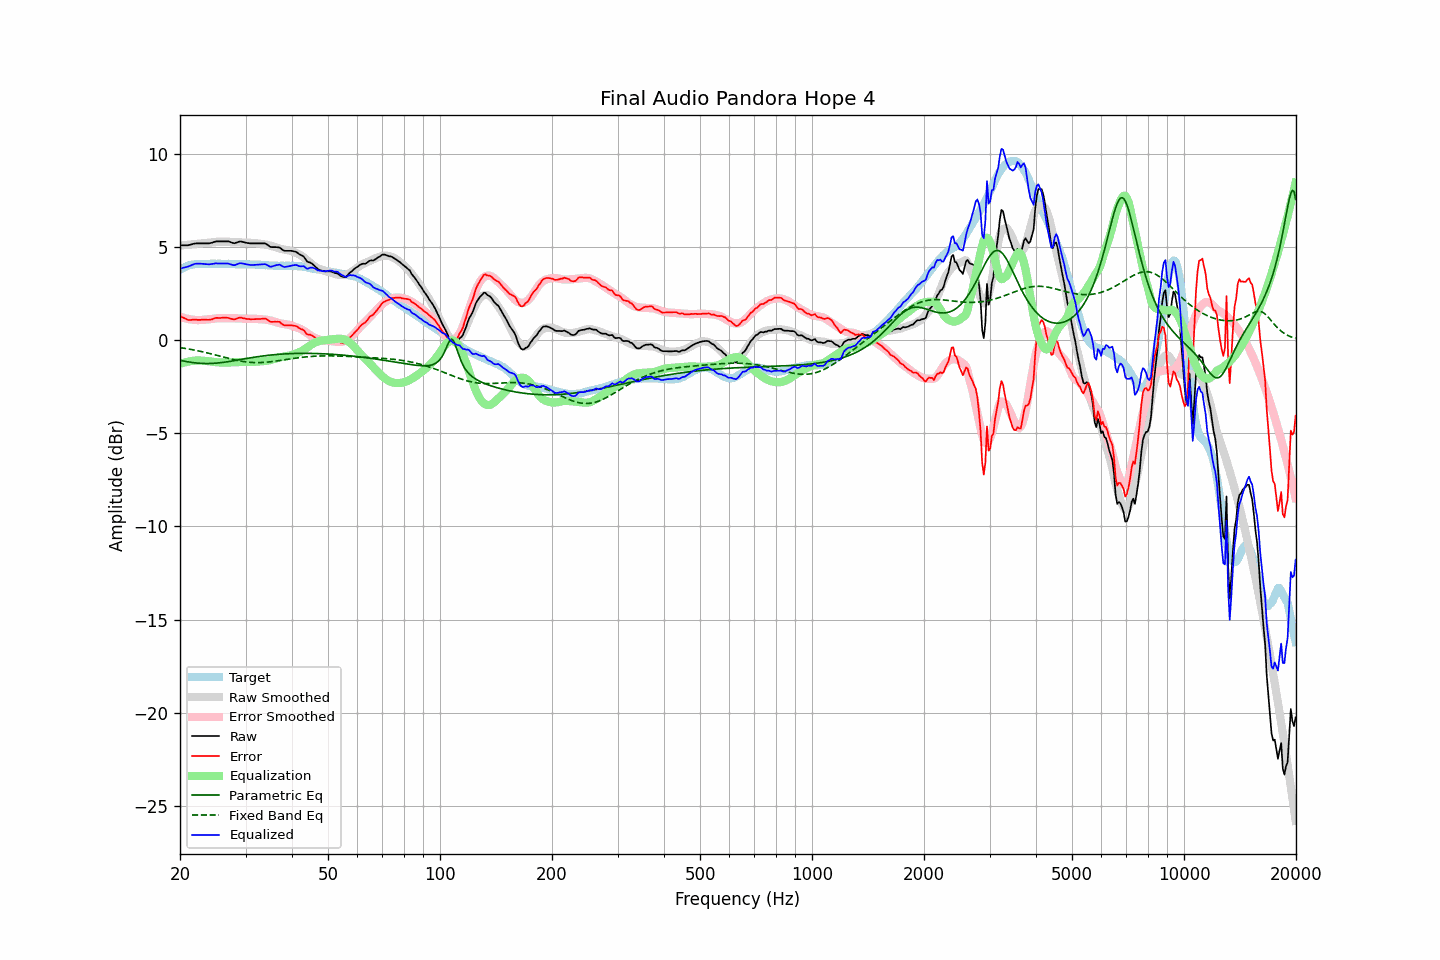

The file beside this chart, header and first rows:
frequency, raw, error, smoothed, error_smoothed, equalization, parametric_eq, fixed_band_eq, equalized_raw, equalized_smoothed, target
20.00, 5.10, 1.31, 5.09, 1.27, -1.27, -1.08, -0.39, 3.84, 3.82, 3.79
20.20, 5.10, 1.26, 5.10, 1.24, -1.24, -1.09, -0.41, 3.87, 3.86, 3.84
20.40, 5.10, 1.21, 5.11, 1.21, -1.21, -1.11, -0.42, 3.89, 3.89, 3.89
20.61, 5.10, 1.18, 5.11, 1.19, -1.19, -1.13, -0.43, 3.92, 3.93, 3.92
20.81, 5.10, 1.13, 5.12, 1.17, -1.17, -1.14, -0.45, 3.94, 3.96, 3.97
21.02, 5.10, 1.09, 5.13, 1.15, -1.15, -1.16, -0.46, 3.96, 3.98, 4.01
21.23, 5.12, 1.09, 5.14, 1.13, -1.13, -1.17, -0.48, 3.99, 4.01, 4.03
21.44, 5.14, 1.09, 5.15, 1.12, -1.12, -1.19, -0.49, 4.03, 4.03, 4.05
21.66, 5.17, 1.10, 5.16, 1.10, -1.10, -1.20, -0.51, 4.07, 4.05, 4.07
21.87, 5.19, 1.11, 5.16, 1.09, -1.09, -1.21, -0.53, 4.10, 4.07, 4.08
22.09, 5.20, 1.11, 5.17, 1.09, -1.09, -1.22, -0.54, 4.12, 4.08, 4.10
22.31, 5.20, 1.10, 5.18, 1.08, -1.08, -1.23, -0.56, 4.12, 4.10, 4.11
22.54, 5.20, 1.10, 5.19, 1.08, -1.08, -1.23, -0.58, 4.12, 4.10, 4.11
22.76, 5.20, 1.10, 5.20, 1.09, -1.09, -1.24, -0.60, 4.11, 4.11, 4.11
22.99, 5.20, 1.11, 5.20, 1.10, -1.10, -1.24, -0.62, 4.11, 4.11, 4.10
23.22, 5.20, 1.11, 5.21, 1.10, -1.10, -1.25, -0.64, 4.10, 4.11, 4.09
23.45, 5.20, 1.11, 5.22, 1.11, -1.11, -1.25, -0.66, 4.09, 4.11, 4.09
23.69, 5.20, 1.10, 5.23, 1.12, -1.12, -1.25, -0.68, 4.08, 4.11, 4.10
23.92, 5.20, 1.10, 5.24, 1.13, -1.13, -1.25, -0.70, 4.08, 4.11, 4.10
24.16, 5.22, 1.11, 5.25, 1.14, -1.14, -1.25, -0.72, 4.09, 4.11, 4.11
24.40, 5.24, 1.12, 5.26, 1.15, -1.15, -1.24, -0.74, 4.10, 4.11, 4.12
24.65, 5.27, 1.16, 5.27, 1.16, -1.16, -1.24, -0.76, 4.11, 4.11, 4.11
24.89, 5.30, 1.20, 5.28, 1.17, -1.17, -1.23, -0.79, 4.13, 4.11, 4.11
25.14, 5.31, 1.21, 5.29, 1.18, -1.18, -1.22, -0.81, 4.13, 4.11, 4.11
25.39, 5.31, 1.20, 5.30, 1.19, -1.19, -1.22, -0.83, 4.13, 4.11, 4.12
25.65, 5.31, 1.20, 5.30, 1.19, -1.19, -1.21, -0.85, 4.12, 4.11, 4.12
25.91, 5.31, 1.21, 5.30, 1.19, -1.19, -1.20, -0.88, 4.12, 4.11, 4.10
26.16, 5.31, 1.21, 5.30, 1.19, -1.19, -1.19, -0.90, 4.12, 4.11, 4.10
26.43, 5.31, 1.21, 5.30, 1.19, -1.19, -1.17, -0.92, 4.12, 4.11, 4.10
26.69, 5.31, 1.21, 5.30, 1.19, -1.19, -1.16, -0.94, 4.12, 4.10, 4.10
26.96, 5.31, 1.20, 5.29, 1.19, -1.19, -1.15, -0.97, 4.12, 4.10, 4.11
27.23, 5.28, 1.18, 5.29, 1.19, -1.19, -1.13, -0.99, 4.09, 4.10, 4.11
27.50, 5.25, 1.15, 5.28, 1.19, -1.19, -1.12, -1.01, 4.07, 4.10, 4.11
27.77, 5.22, 1.13, 5.28, 1.18, -1.18, -1.11, -1.03, 4.04, 4.10, 4.10
28.05, 5.21, 1.12, 5.27, 1.18, -1.18, -1.09, -1.05, 4.03, 4.09, 4.09
28.33, 5.24, 1.16, 5.27, 1.18, -1.18, -1.08, -1.07, 4.07, 4.09, 4.08
28.62, 5.27, 1.19, 5.26, 1.17, -1.17, -1.06, -1.09, 4.10, 4.09, 4.08
28.90, 5.30, 1.22, 5.26, 1.17, -1.17, -1.04, -1.10, 4.13, 4.09, 4.09
29.19, 5.30, 1.23, 5.25, 1.17, -1.17, -1.03, -1.12, 4.14, 4.09, 4.08
29.48, 5.28, 1.19, 5.25, 1.16, -1.16, -1.01, -1.13, 4.12, 4.08, 4.10
29.78, 5.26, 1.18, 5.24, 1.16, -1.16, -1.00, -1.15, 4.10, 4.08, 4.08
30.08, 5.24, 1.15, 5.24, 1.16, -1.16, -0.98, -1.16, 4.08, 4.08, 4.09
30.38, 5.22, 1.14, 5.24, 1.16, -1.16, -0.97, -1.17, 4.07, 4.08, 4.08
30.68, 5.21, 1.14, 5.24, 1.16, -1.16, -0.95, -1.18, 4.05, 4.08, 4.08
30.99, 5.20, 1.13, 5.24, 1.16, -1.16, -0.94, -1.19, 4.04, 4.08, 4.07
31.30, 5.20, 1.13, 5.23, 1.16, -1.16, -0.93, -1.19, 4.04, 4.07, 4.07
31.61, 5.20, 1.13, 5.23, 1.16, -1.16, -0.91, -1.20, 4.05, 4.07, 4.07
31.93, 5.20, 1.14, 5.22, 1.15, -1.15, -0.90, -1.20, 4.05, 4.07, 4.07
32.24, 5.20, 1.15, 5.21, 1.15, -1.15, -0.89, -1.20, 4.06, 4.06, 4.05
32.57, 5.20, 1.14, 5.19, 1.14, -1.14, -0.87, -1.20, 4.06, 4.06, 4.06
32.89, 5.20, 1.15, 5.18, 1.13, -1.13, -0.86, -1.20, 4.07, 4.05, 4.06
33.22, 5.20, 1.16, 5.17, 1.12, -1.12, -0.85, -1.19, 4.08, 4.05, 4.05
33.55, 5.20, 1.16, 5.16, 1.12, -1.12, -0.84, -1.19, 4.09, 4.04, 4.04
33.89, 5.20, 1.17, 5.15, 1.11, -1.11, -0.83, -1.18, 4.09, 4.04, 4.03
34.23, 5.15, 1.12, 5.13, 1.10, -1.10, -0.82, -1.17, 4.05, 4.03, 4.04
34.57, 5.09, 1.07, 5.11, 1.09, -1.09, -0.81, -1.17, 4.01, 4.03, 4.02
34.92, 5.02, 1.01, 5.09, 1.07, -1.07, -0.80, -1.16, 3.96, 4.02, 4.02
35.27, 5.00, 0.99, 5.06, 1.05, -1.05, -0.79, -1.15, 3.96, 4.02, 4.01
35.62, 5.00, 0.99, 5.03, 1.02, -1.02, -0.78, -1.13, 3.98, 4.01, 4.01
35.97, 5.00, 1.00, 5.00, 0.99, -0.99, -0.77, -1.12, 4.01, 4.01, 4.01
... 635 more rows
